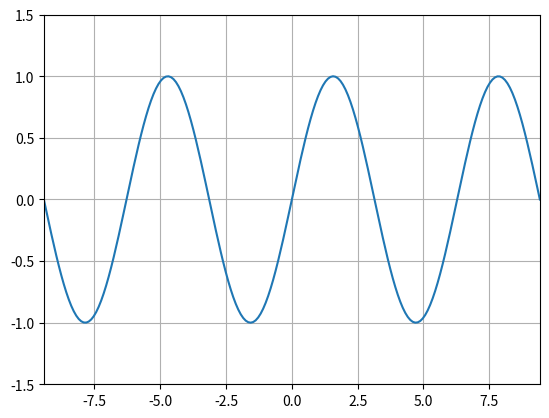

Recreate this plot in Python.
import math as m

import numpy as np
import matplotlib.pyplot as plt
from matplotlib.animation import FuncAnimation
from matplotlib.animation import Animation


def beta_pdf(x, a, n):
    _yn = np.zeros(len(x))

    for i in range(0, n+1):
        # print(type(_yn))
        _i=i%4
        if _i==1:
            _yn = _yn + np.cos(a)*np.power(x-a, i)/m.factorial(i)         # why error when using += ??
        elif _i==2:
            _yn = _yn + -np.sin(a)*np.power(x-a, i)/m.factorial(i)
        elif _i==3:
            _yn = _yn + -np.cos(a)*np.power(x-a, i)/m.factorial(i)
        elif _i==0:
            _yn = _yn + np.sin(a)*np.power(x-a, i)/m.factorial(i)
        else: 
            print("err!!!!!!!!!!!!!")
            exit()

    return _yn


class UpdateDist:
    def __init__(self, ax):
        self.line, = ax.plot([], [], 'k-')
        self.x = np.linspace(-3*np.pi, 3*np.pi, 200)
        self.ax = ax

        # Set up plot parameters
        self.ax.set_xlim(-3*np.pi, 3*np.pi)
        self.ax.set_ylim(-1.5, 1.5)
        self.ax.grid(True)


    def __call__(self, i):
        # This way the plot can continuously run and we just keep
        # watching new realizations of the process
        if i == 0:
            self.success = 0
            self.line.set_data([], [])
            return self.line,

        y = beta_pdf(self.x, i/10, 15)
        self.line.set_data(self.x, y)
        return self.line,



fig, ax = plt.subplots()
ud = UpdateDist(ax)
anim = FuncAnimation(fig, ud, frames=100, interval=100, blit=True)
x = np.linspace(-3*np.pi, 3*np.pi, 200)
ax.plot(x, np.sin(x))
# ax.plot(x, beta_pdf(x, 0, 5))
# print(beta_pdf(x, 0, 3)==beta_pdf(x, 0, 5))
plt.show()
# anim.save(filename=f'./output/sinx_animation_order{n}.mp4')
# saveanim = Animation(anim)
# saveanim.save(filename=f'./output/sinx_animation_order{n}.mp4')